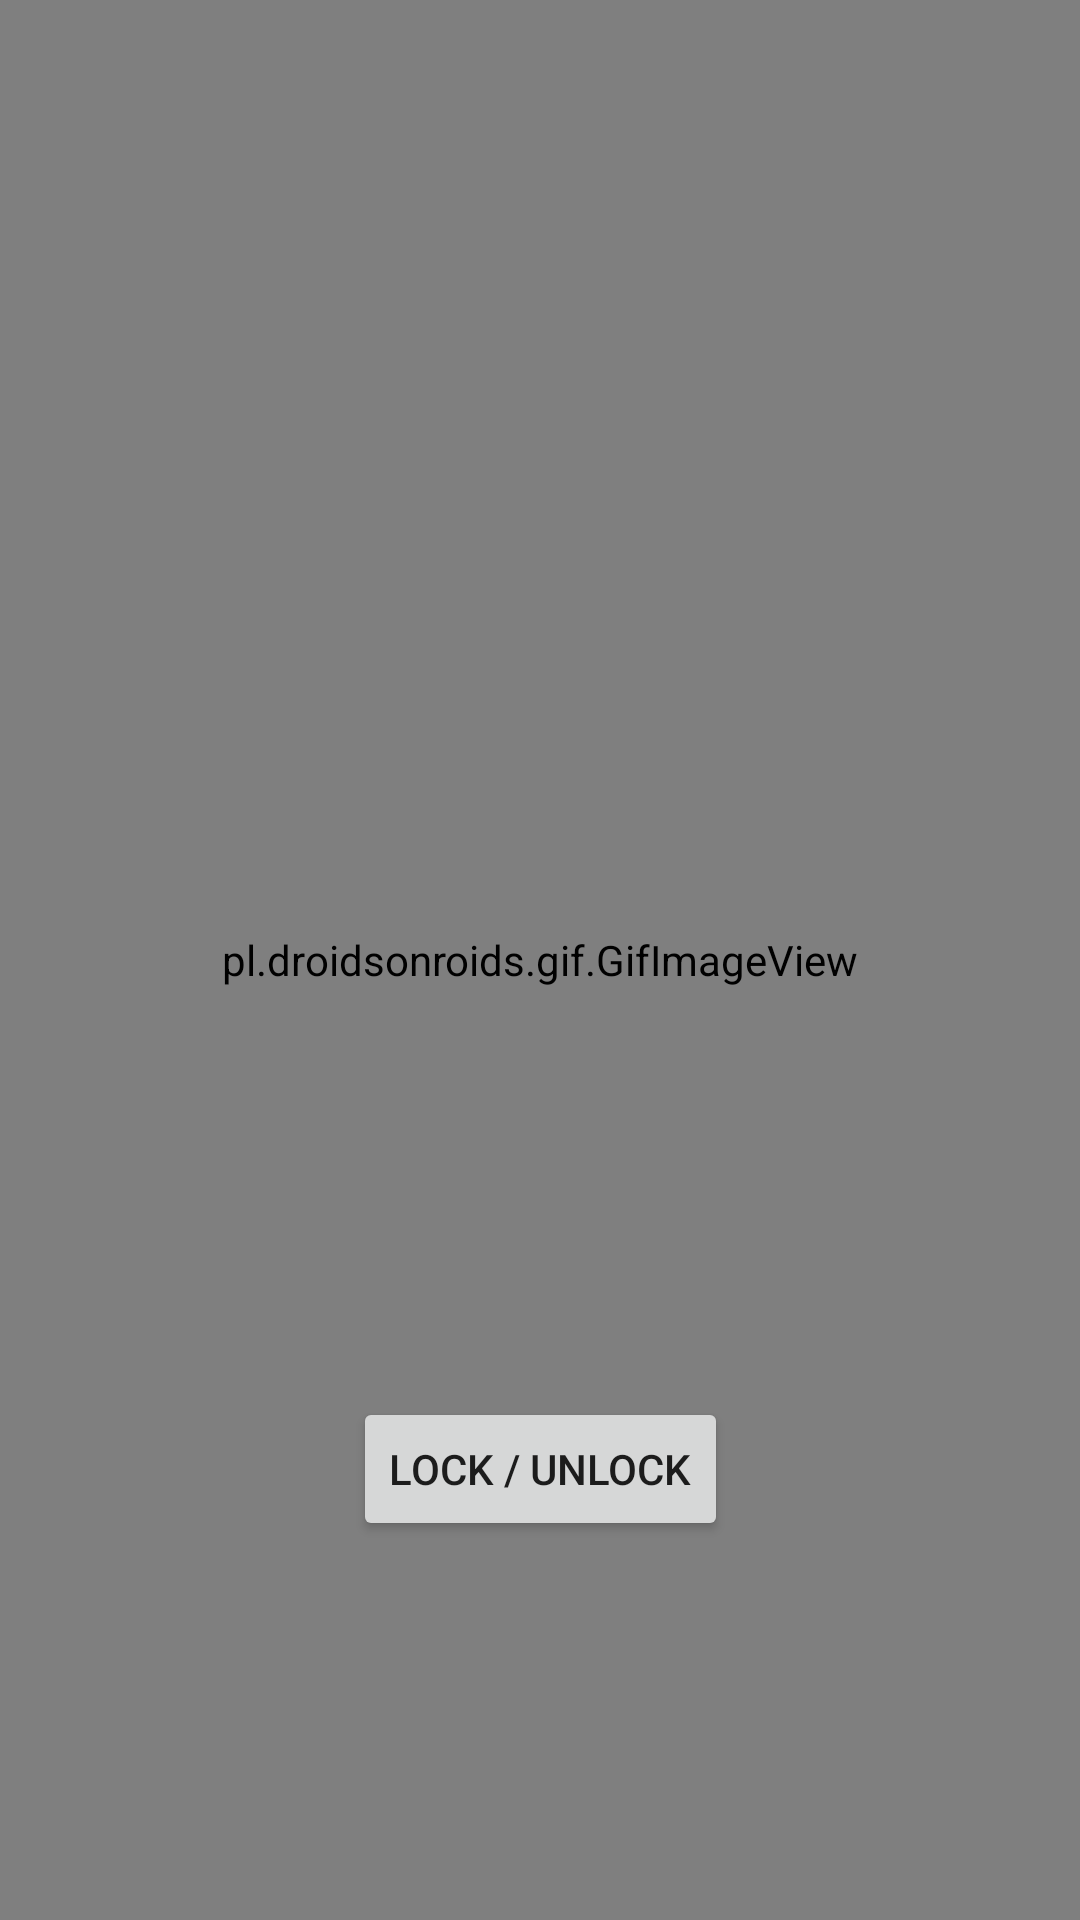

Reconstruct the res/layout file that produces this screen, plus the resources it refers to.
<!-- AndroidManifest.xml: application theme Theme.Fitcom -->
<!-- res/layout/fragment_nfc.xml -->
<?xml version="1.0" encoding="utf-8"?>
<androidx.constraintlayout.widget.ConstraintLayout xmlns:android="http://schemas.android.com/apk/res/android"
    xmlns:app="http://schemas.android.com/apk/res-auto"
    xmlns:tools="http://schemas.android.com/tools"
    android:layout_width="match_parent"
    android:layout_height="match_parent"
    tools:context=".ui.nfc.NFCFragment">

    <pl.droidsonroids.gif.GifImageView
        android:id="@+id/fragment_nfc_lock_gifImageView"
        android:layout_width="0dp"
        android:layout_height="0dp"
        android:src="@drawable/lock"
        app:layout_constraintBottom_toBottomOf="parent"
        app:layout_constraintEnd_toEndOf="parent"
        app:layout_constraintStart_toStartOf="parent"
        app:layout_constraintTop_toTopOf="parent" />


    <TextView
        android:id="@+id/text_home"
        android:layout_width="match_parent"
        android:layout_height="wrap_content"
        android:layout_marginStart="8dp"
        android:layout_marginTop="200dp"
        android:layout_marginEnd="8dp"
        android:textAlignment="center"
        android:textSize="20sp"
        app:layout_constraintBottom_toBottomOf="parent"
        app:layout_constraintEnd_toEndOf="parent"
        app:layout_constraintStart_toStartOf="parent"
        app:layout_constraintTop_toTopOf="parent" />

    <Button
        android:id="@+id/fragment_nfc_GifStart"
        android:layout_width="wrap_content"
        android:layout_height="wrap_content"
        android:layout_marginTop="32dp"
        android:text="Lock / Unlock"
        app:layout_constraintEnd_toEndOf="parent"
        app:layout_constraintStart_toStartOf="parent"
        app:layout_constraintTop_toBottomOf="@+id/text_home" />

</androidx.constraintlayout.widget.ConstraintLayout>
<!-- resources referenced by this layout -->
<resources>
  <!-- drawable lock: gif bitmap (drawable, 31313 bytes) -->
  <style name="Theme.Fitcom" parent="Theme.MaterialComponents.DayNight.DarkActionBar">
          
          <item name="colorPrimary">#019EE3</item>
          <item name="colorPrimaryVariant">#019EE3</item>
          <item name="colorOnPrimary">@color/white</item>
          
          <item name="colorSecondary">@color/teal_200</item>
          <item name="colorSecondaryVariant">@color/teal_700</item>
          <item name="colorOnSecondary">@color/black</item>
          
          <item name="android:statusBarColor" tools:targetApi="l">?attr/colorPrimaryVariant</item>
          
      </style>
  <color name="white">#FFFFFFFF</color>
  <color name="teal_200">#FF03DAC5</color>
  <color name="teal_700">#FF018786</color>
  <color name="black">#FF000000</color>
</resources>
